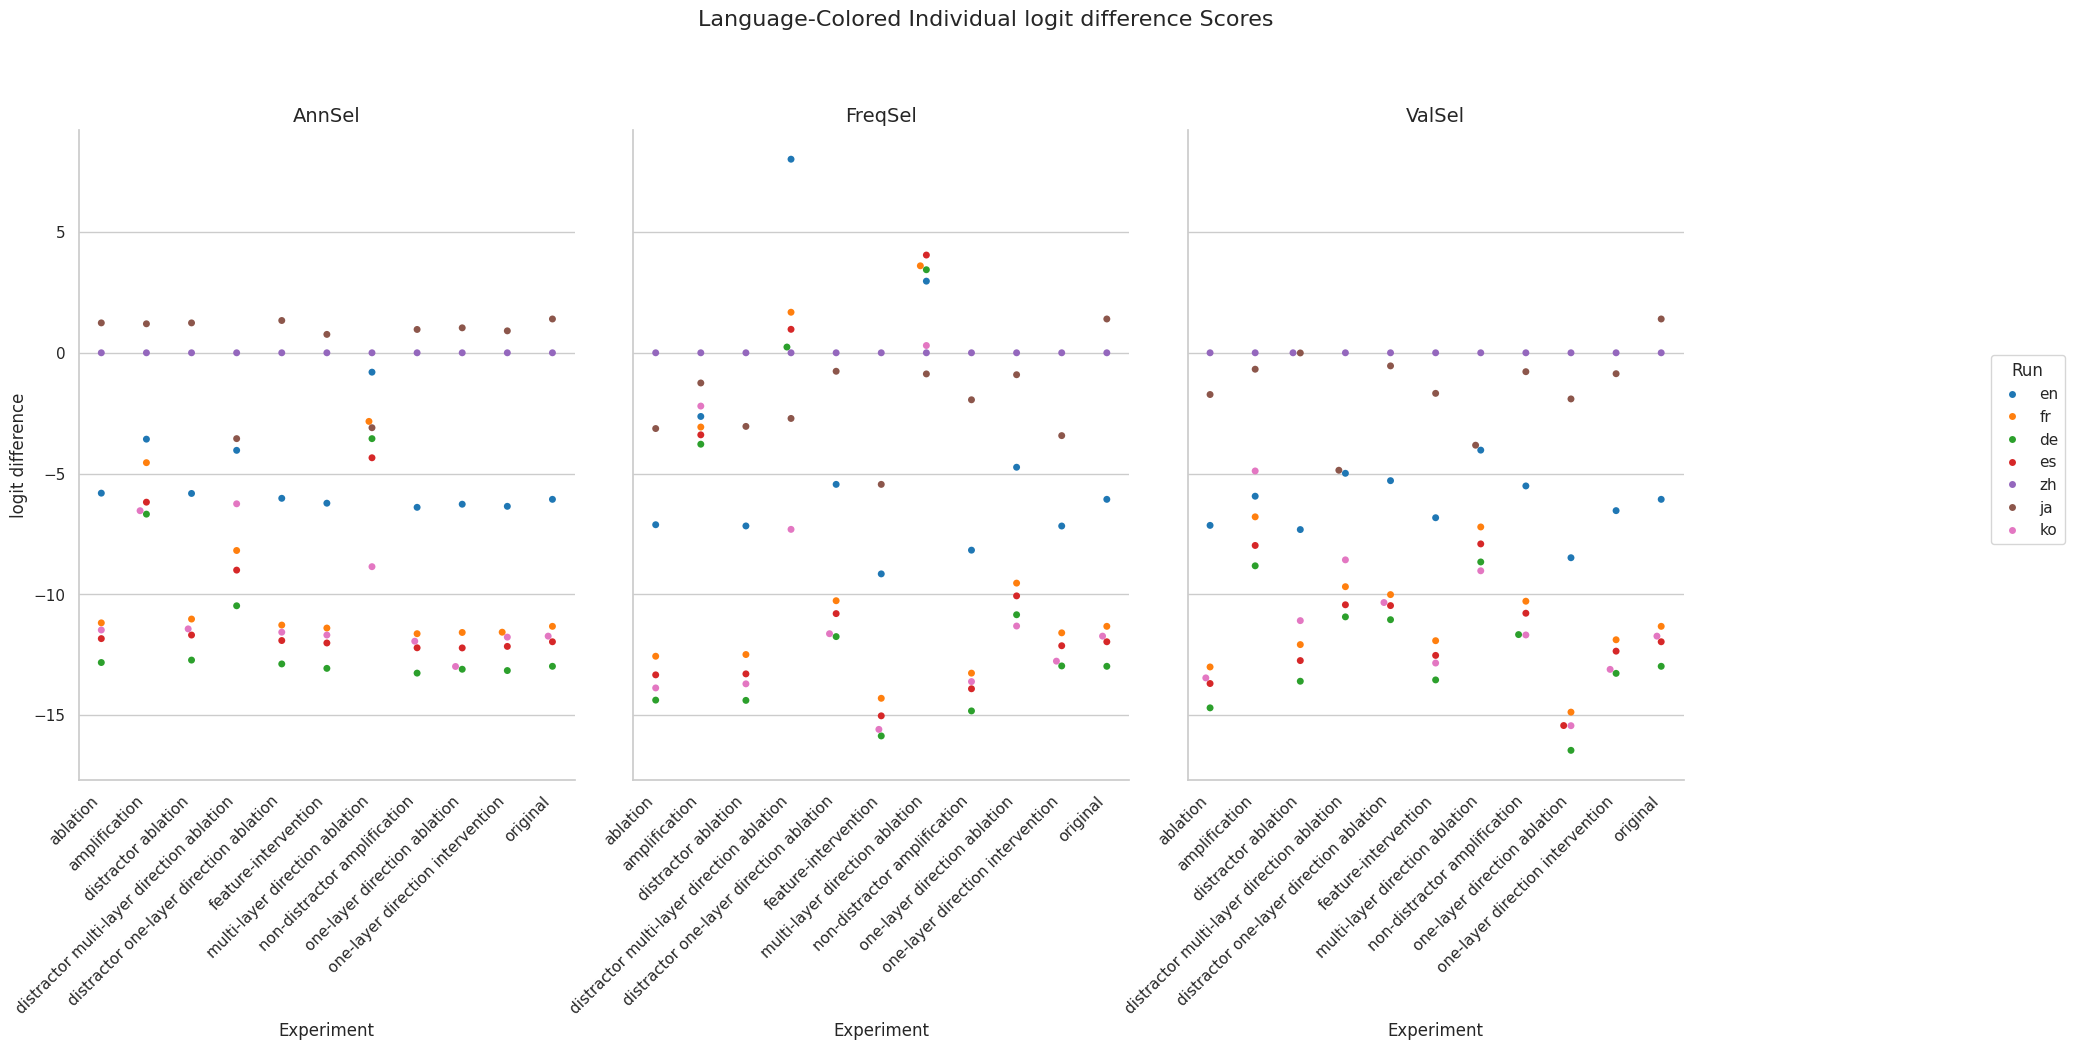

The data file committed next to this chart (first rows):
Experiment, Method, Run, mean, stdev
original, AnnSel, en, -6.069, 4.19
original, AnnSel, fr, -11.33, 5.215
original, AnnSel, de, -12.98, 4.654
original, AnnSel, es, -11.97, 4.969
original, AnnSel, zh, 0.0, 0.0
original, AnnSel, ja, 1.4, 4.532
original, AnnSel, ko, -11.73, 4.242
original, FreqSel, en, -6.069, 4.19
original, FreqSel, fr, -11.33, 5.215
original, FreqSel, de, -12.98, 4.654
original, FreqSel, es, -11.97, 4.969
original, FreqSel, zh, 0.0, 0.0
original, FreqSel, ja, 1.4, 4.532
original, FreqSel, ko, -11.73, 4.242
original, ValSel, en, -6.069, 4.19
original, ValSel, fr, -11.33, 5.215
original, ValSel, de, -12.98, 4.654
original, ValSel, es, -11.97, 4.969
original, ValSel, zh, 0.0, 0.0
original, ValSel, ja, 1.4, 4.532
original, ValSel, ko, -11.73, 4.242
distractor ablation, AnnSel, en, -5.825, 4.081
distractor ablation, AnnSel, fr, -11.03, 5.124
distractor ablation, AnnSel, de, -12.73, 4.563
distractor ablation, AnnSel, es, -11.69, 4.879
distractor ablation, AnnSel, zh, 0.0, 0.0
distractor ablation, AnnSel, ja, 1.238, 4.515
distractor ablation, AnnSel, ko, -11.43, 4.154
distractor ablation, FreqSel, en, -7.171, 3.396
distractor ablation, FreqSel, fr, -12.5, 4.762
distractor ablation, FreqSel, de, -14.4, 4.278
distractor ablation, FreqSel, es, -13.3, 4.394
distractor ablation, FreqSel, zh, 0.0, 0.0
distractor ablation, FreqSel, ja, -3.048, 5.044
distractor ablation, FreqSel, ko, -13.71, 3.734
distractor ablation, ValSel, en, -7.321, 4.378
distractor ablation, ValSel, fr, -12.09, 5.509
distractor ablation, ValSel, de, -13.6, 4.947
distractor ablation, ValSel, es, -12.75, 5.203
distractor ablation, ValSel, zh, 0.0, 0.0
distractor ablation, ValSel, ja, -0.006378, 5.51
distractor ablation, ValSel, ko, -11.09, 4.63
ablation, AnnSel, en, -5.813, 4.11
ablation, AnnSel, fr, -11.19, 5.143
ablation, AnnSel, de, -12.83, 4.605
ablation, AnnSel, es, -11.84, 4.896
ablation, AnnSel, zh, 0.0, 0.0
ablation, AnnSel, ja, 1.239, 4.493
ablation, AnnSel, ko, -11.48, 4.184
ablation, FreqSel, en, -7.121, 3.355
ablation, FreqSel, fr, -12.57, 4.76
ablation, FreqSel, de, -14.38, 4.257
ablation, FreqSel, es, -13.34, 4.378
ablation, FreqSel, zh, 0.0, 0.0
ablation, FreqSel, ja, -3.137, 5.048
ablation, FreqSel, ko, -13.88, 3.713
ablation, ValSel, en, -7.148, 4.094
ablation, ValSel, fr, -13.01, 5.507
ablation, ValSel, de, -14.71, 4.78
ablation, ValSel, es, -13.7, 5.171
... 171 more rows
